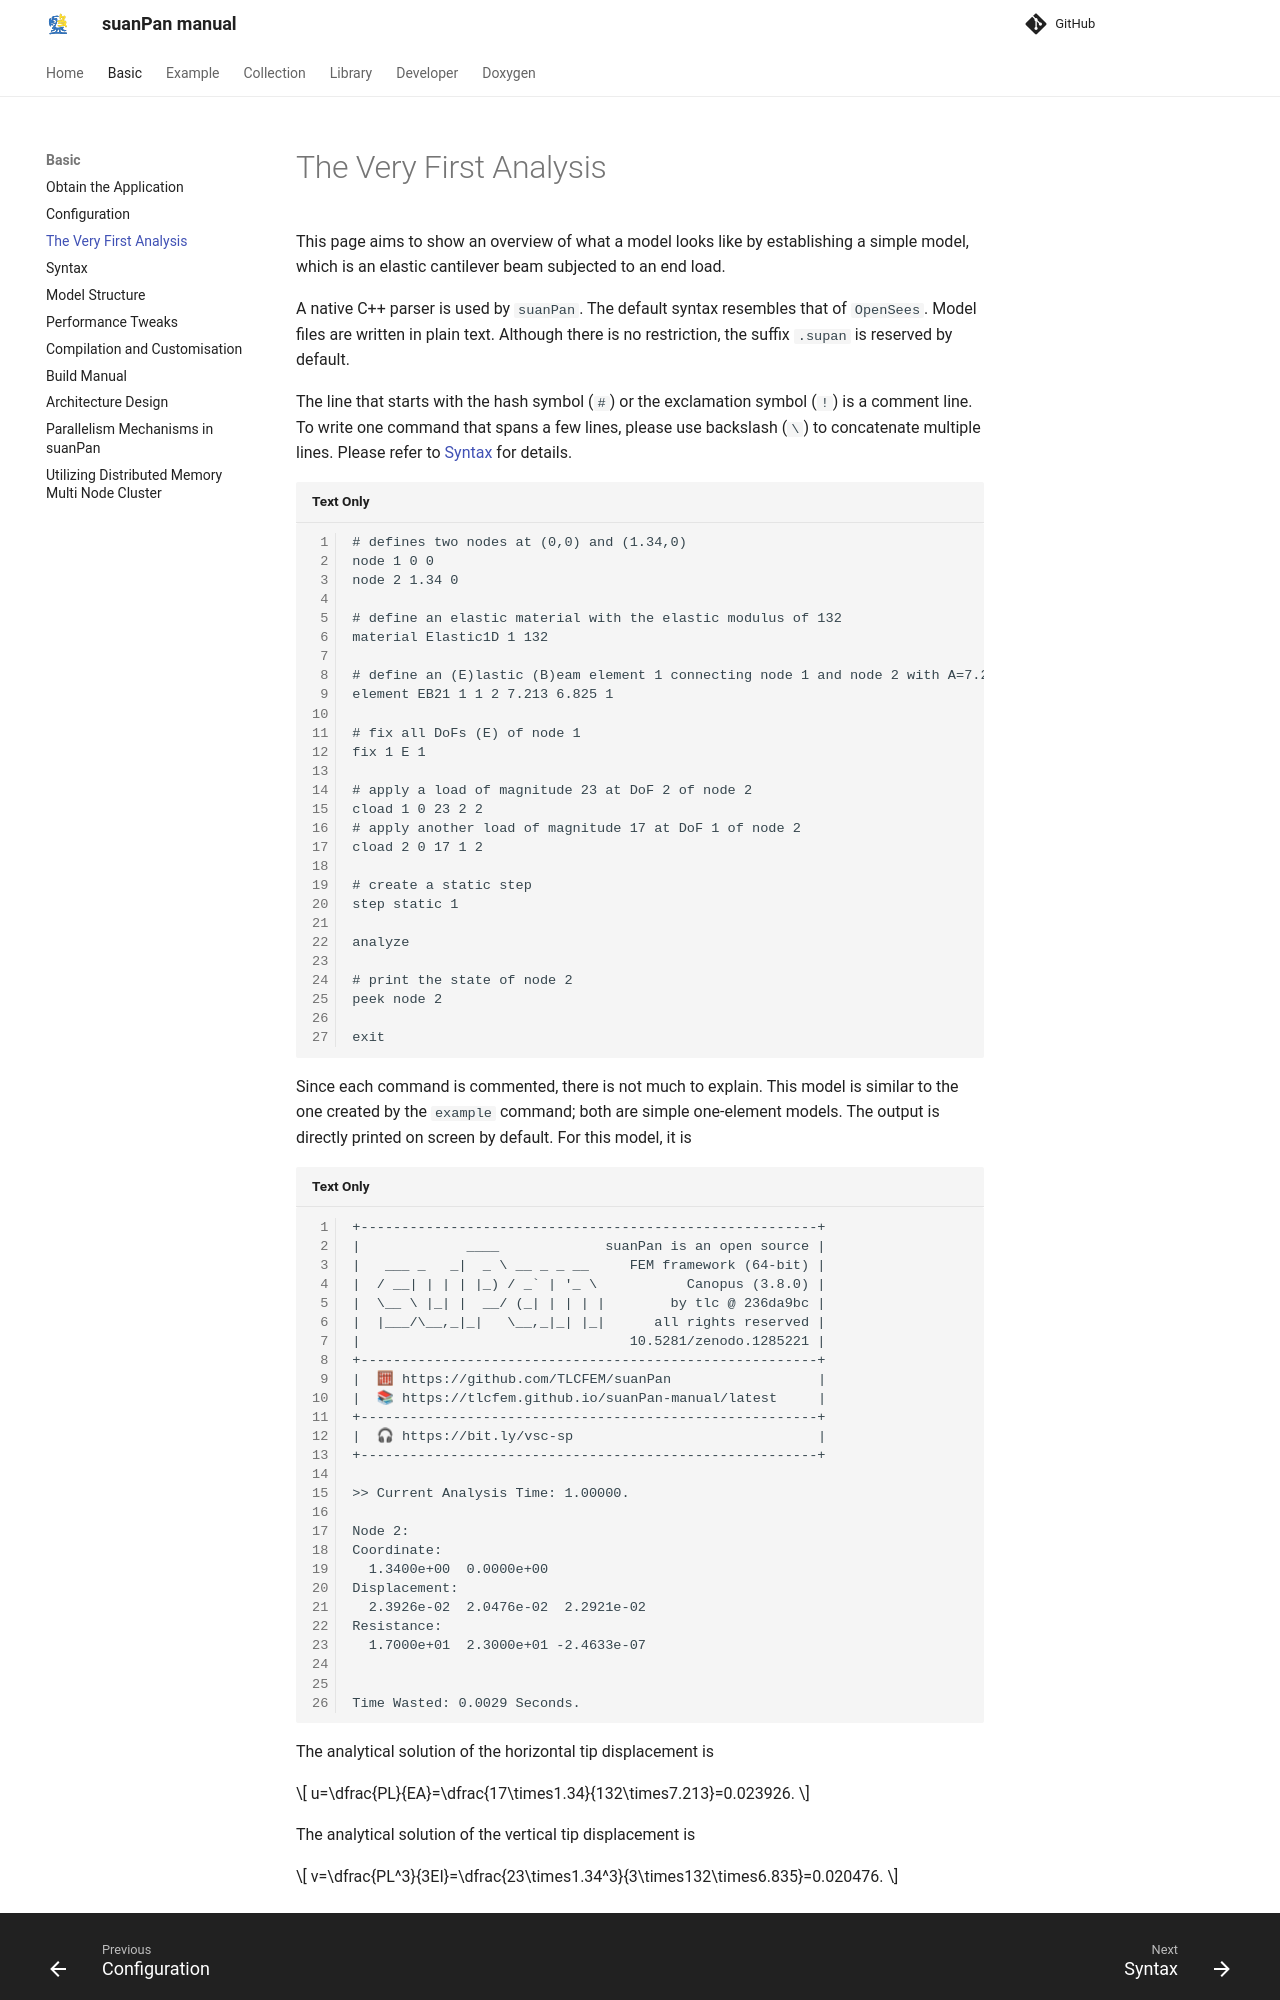

repository: TLCFEM/suanPan-manual · page: 4.3/Basic/Analyze/index.html · generator: mkdocs

# The Very First Analysis

This page aims to show an overview of what a model looks like by establishing a simple model, which is an elastic
cantilever beam subjected to an end load.

A native C++ parser is used by `suanPan`.
The default syntax resembles that of `OpenSees`.
Model files are written in plain text.
Although there is no restriction, the suffix `.supan` is reserved by default.

The line that starts with the hash symbol (`#`) or the exclamation symbol (`!`) is a comment line.
To write one command that spans a few lines, please use backslash (`\`) to concatenate multiple lines.
Please refer to [Syntax](Syntax.md) for details.

```
# defines two nodes at (0,0) and (1.34,0)
node 1 0 0
node 2 1.34 0

# define an elastic material with the elastic modulus of 132
material Elastic1D 1 132

# define an (E)lastic (B)eam element 1 connecting node 1 and node 2 with A=7.213 and I=6.825 using material 1
element EB21 1 1 2 7.213 6.825 1

# fix all DoFs (E) of node 1
fix 1 E 1

# apply a load of magnitude 23 at DoF 2 of node 2
cload 1 0 23 2 2
# apply another load of magnitude 17 at DoF 1 of node 2
cload 2 0 17 1 2

# create a static step
step static 1

analyze

# print the state of node 2
peek node 2

exit
```

Since each command is commented, there is not much to explain.
This model is similar to the one created by the `example` command; both are simple one-element models.
The output is directly printed on screen by default. For this model, it is

```
+--------------------------------------------------------+
|             ____             suanPan is an open source |
|   ___ _   _|  _ \ __ _ _ __     FEM framework (64-bit) |
|  / __| | | | |_) / _` | '_ \           Canopus (3.8.0) |
|  \__ \ |_| |  __/ (_| | | | |        by tlc @ 236da9bc |
|  |___/\__,_|_|   \__,_|_| |_|      all rights reserved |
|                                 10.5281/zenodo.1285221 |
+--------------------------------------------------------+
|  🧮 https://github.com/TLCFEM/suanPan                  |
|  📚 https://tlcfem.github.io/suanPan-manual/latest     |
+--------------------------------------------------------+
|  🎧 https://bit.ly/vsc-sp                              |
+--------------------------------------------------------+

>> Current Analysis Time: 1.00000.

Node 2:
Coordinate:
  1.3400e+00  0.0000e+00
Displacement:
  2.3926e-02  2.0476e-02  2.2921e-02
Resistance:
  1.7000e+01  2.3000e+01 -2.4633e-07


Time Wasted: 0.0029 Seconds.
```

The analytical solution of the horizontal tip displacement is

$$
u=\dfrac{PL}{EA}=\dfrac{17\times1.34}{132\times7.213}=0.023926.
$$
